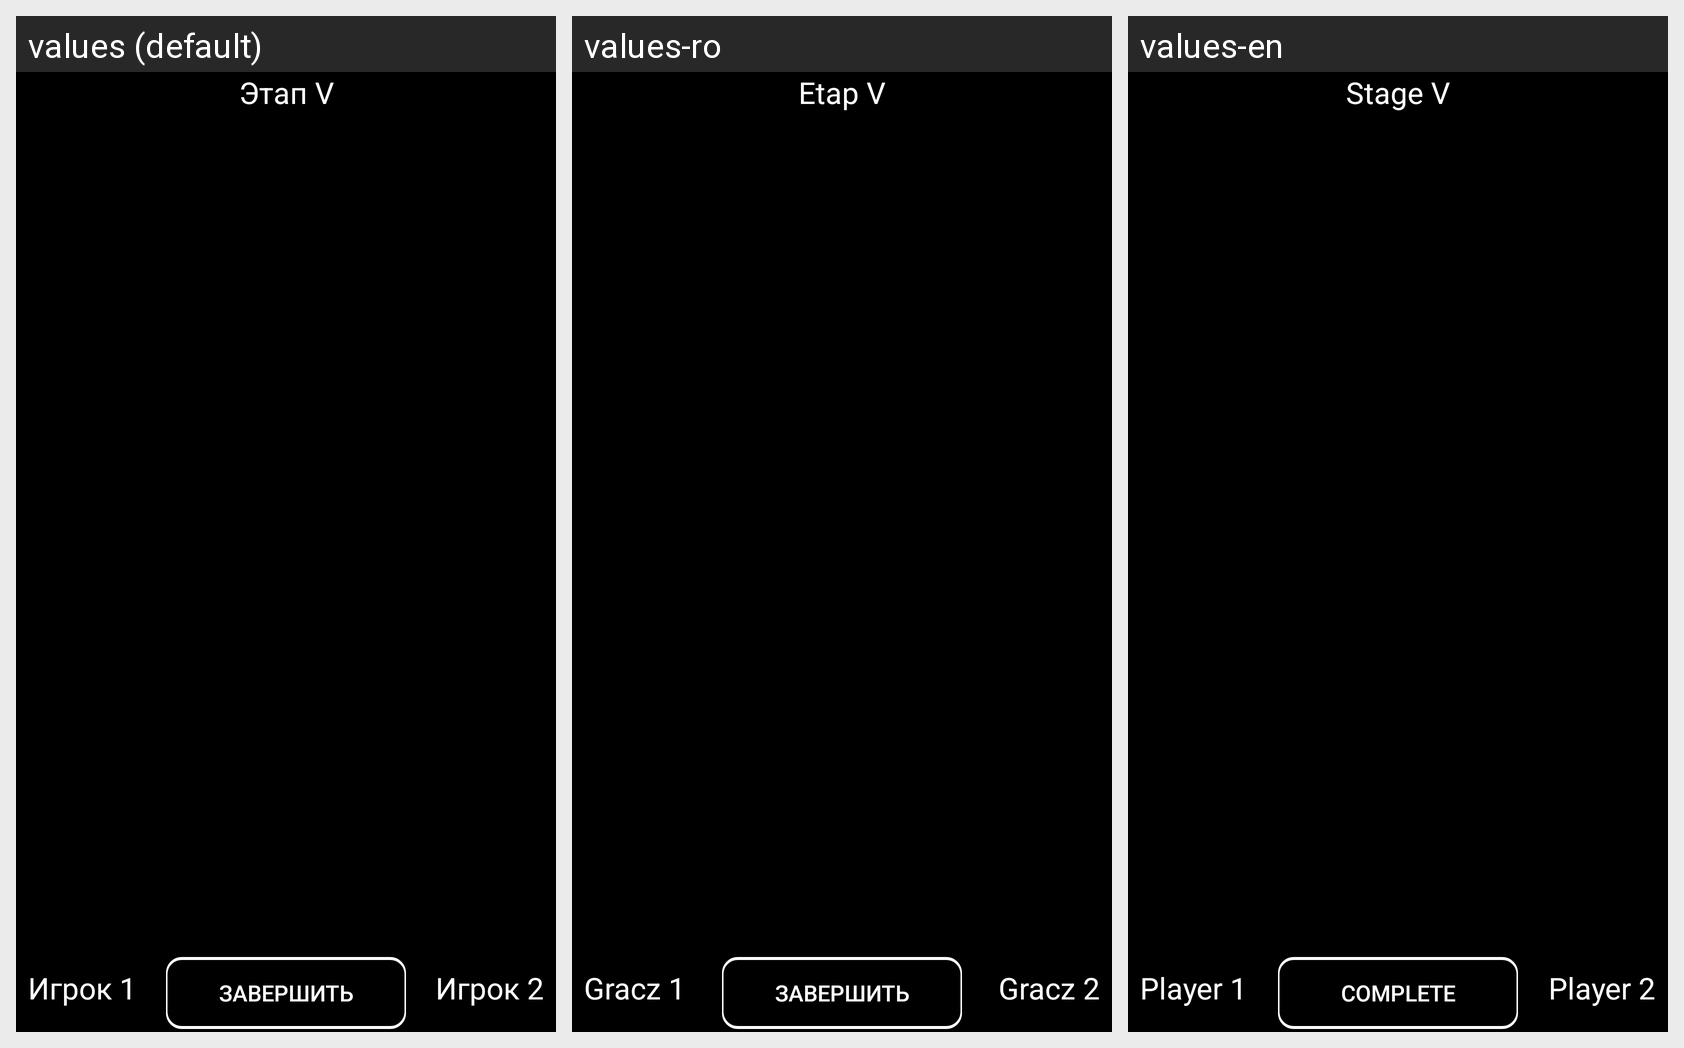

The same Android screen rendered under several of its app's locales, left to right. List the strings drawn on it with the default value and each locale's translation.
Android screen res/layout/activity_stage5.xml rendered under 3 locales, left to right: values (default), values-ro, values-en. Device: Nexus 5 (rendered at 1080×1920; each locale shown at half size, 540×960, under a caption strip naming it); theme AppTheme.
Strings drawn on this screen, with the default value and each locale's value (text and hints the layout hard-codes, and strings that could not be matched under every locale, appear in the picture but are not listed):

infoS5
  values: Этап V
  values-ro: Etap V
  values-en: Stage V

finalggame
  values: Завершить
  values-ro: Завершить
  values-en: Complete

player_2
  values: Игрок 2
  values-ro: Gracz 2
  values-en: Player 2

player_1
  values: Игрок 1
  values-ro: Gracz 1
  values-en: Player 1
